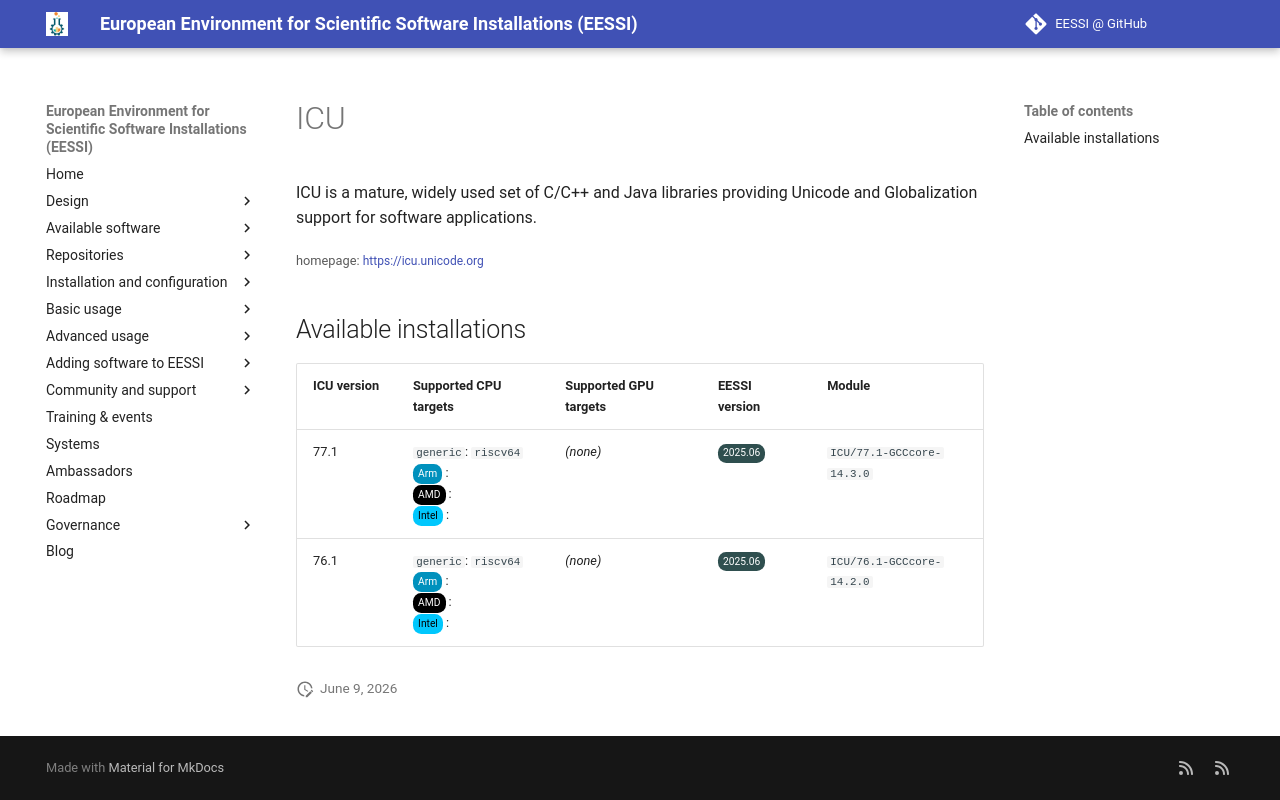

repository: EESSI/docs · page: available_software_riscv/detail/ICU/index.html · generator: mkdocs

---
json_ld:
  '@context': https://schema.org
  '@type': SoftwareApplication
  applicationCategory: DeveloperApplication
  description: "ICU is a mature, widely used set of C/C++ and Java libraries providing\
    \ Unicode and Globalization\n support for software applications."
  license: Not confirmed
  name: ICU
  offers:
    '@type': Offer
    price: 0
  operatingSystem: LINUX
  review:
    '@type': Review
    author:
      '@type': Organization
      name: EESSI
    reviewBody: Application has been successfully made available on all architectures
      supported by EESSI
    reviewRating:
      '@type': Rating
      ratingValue: 5
  softwareRequirements: See https://www.eessi.io/docs/ for how to make EESSI available
    on your system
  softwareVersion: '[''77.1'', ''76.1'']'
  url: https://icu.unicode.org
---
# ICU


ICU is a mature, widely used set of C/C++ and Java libraries providing Unicode and Globalization
 support for software applications.

<small>homepage: </small><span class="software-link">[https://icu.unicode.org](https://icu.unicode.org)</span>

## Available installations


|ICU version|Supported CPU targets|Supported GPU targets|EESSI version|Module|
| --- | --- | --- | --- | --- |
|77.1|`generic`: `riscv64`<br/><span class="software-cpu-arm">Arm</span>: <br/><span class="software-cpu-amd">AMD</span>: <br/><span class="software-cpu-intel">Intel</span>: <br/>|*(none)*|<span class="software-eessi-version-202506">2025.06</span>|`ICU/77.1-GCCcore-14.3.0`|
|76.1|`generic`: `riscv64`<br/><span class="software-cpu-arm">Arm</span>: <br/><span class="software-cpu-amd">AMD</span>: <br/><span class="software-cpu-intel">Intel</span>: <br/>|*(none)*|<span class="software-eessi-version-202506">2025.06</span>|`ICU/76.1-GCCcore-14.2.0`|
